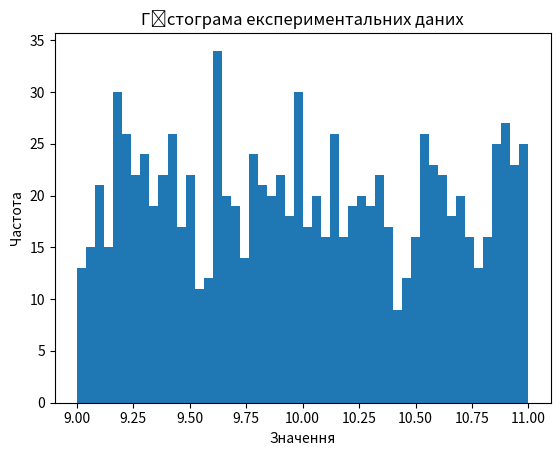

Python code for this plot:
import numpy as np
import matplotlib.pyplot as plt

# Параметри рівномірного розподілу
low = -1  # Нижня межа
high = 1  # Верхня межа
num_samples = 1000  # Кількість зразків

# Генерація похибки вимірювання
measurement_error = np.random.uniform(low, high, num_samples)

# Функція для створення постійної величини досліджуваного процесу
def constant_process(size, value=10):
    return np.full(size, value)

# Генерація даних досліджуваного процесу
process_data = constant_process(num_samples, value=10)

# Адитивна модель експериментальних даних
experimental_data = process_data + measurement_error

# Налаштування Монте-Карло симуляції
num_simulations = 1000
results = []

for _ in range(num_simulations):
    # Повторна генерація похибки
    measurement_error = np.random.uniform(low, high, num_samples)
    # Повторне обчислення експериментальних даних
    experimental_data = process_data + measurement_error
    # Збереження середнього значення експериментальних даних
    results.append(np.mean(experimental_data))

# Результати Монте-Карло
monte_carlo_mean = np.mean(results)
monte_carlo_std_dev = np.std(results)

# Обчислення статистичних показників
variance = np.var(experimental_data)  # Дисперсія
std_dev = np.std(experimental_data)   # Стандартне відхилення
mean = np.mean(experimental_data)     # Математичне сподівання

# Побудова гістограми експериментальних даних
plt.hist(experimental_data, bins=50)
plt.title("Гістограма експериментальних даних")
plt.xlabel("Значення")
plt.ylabel("Частота")
plt.show()
